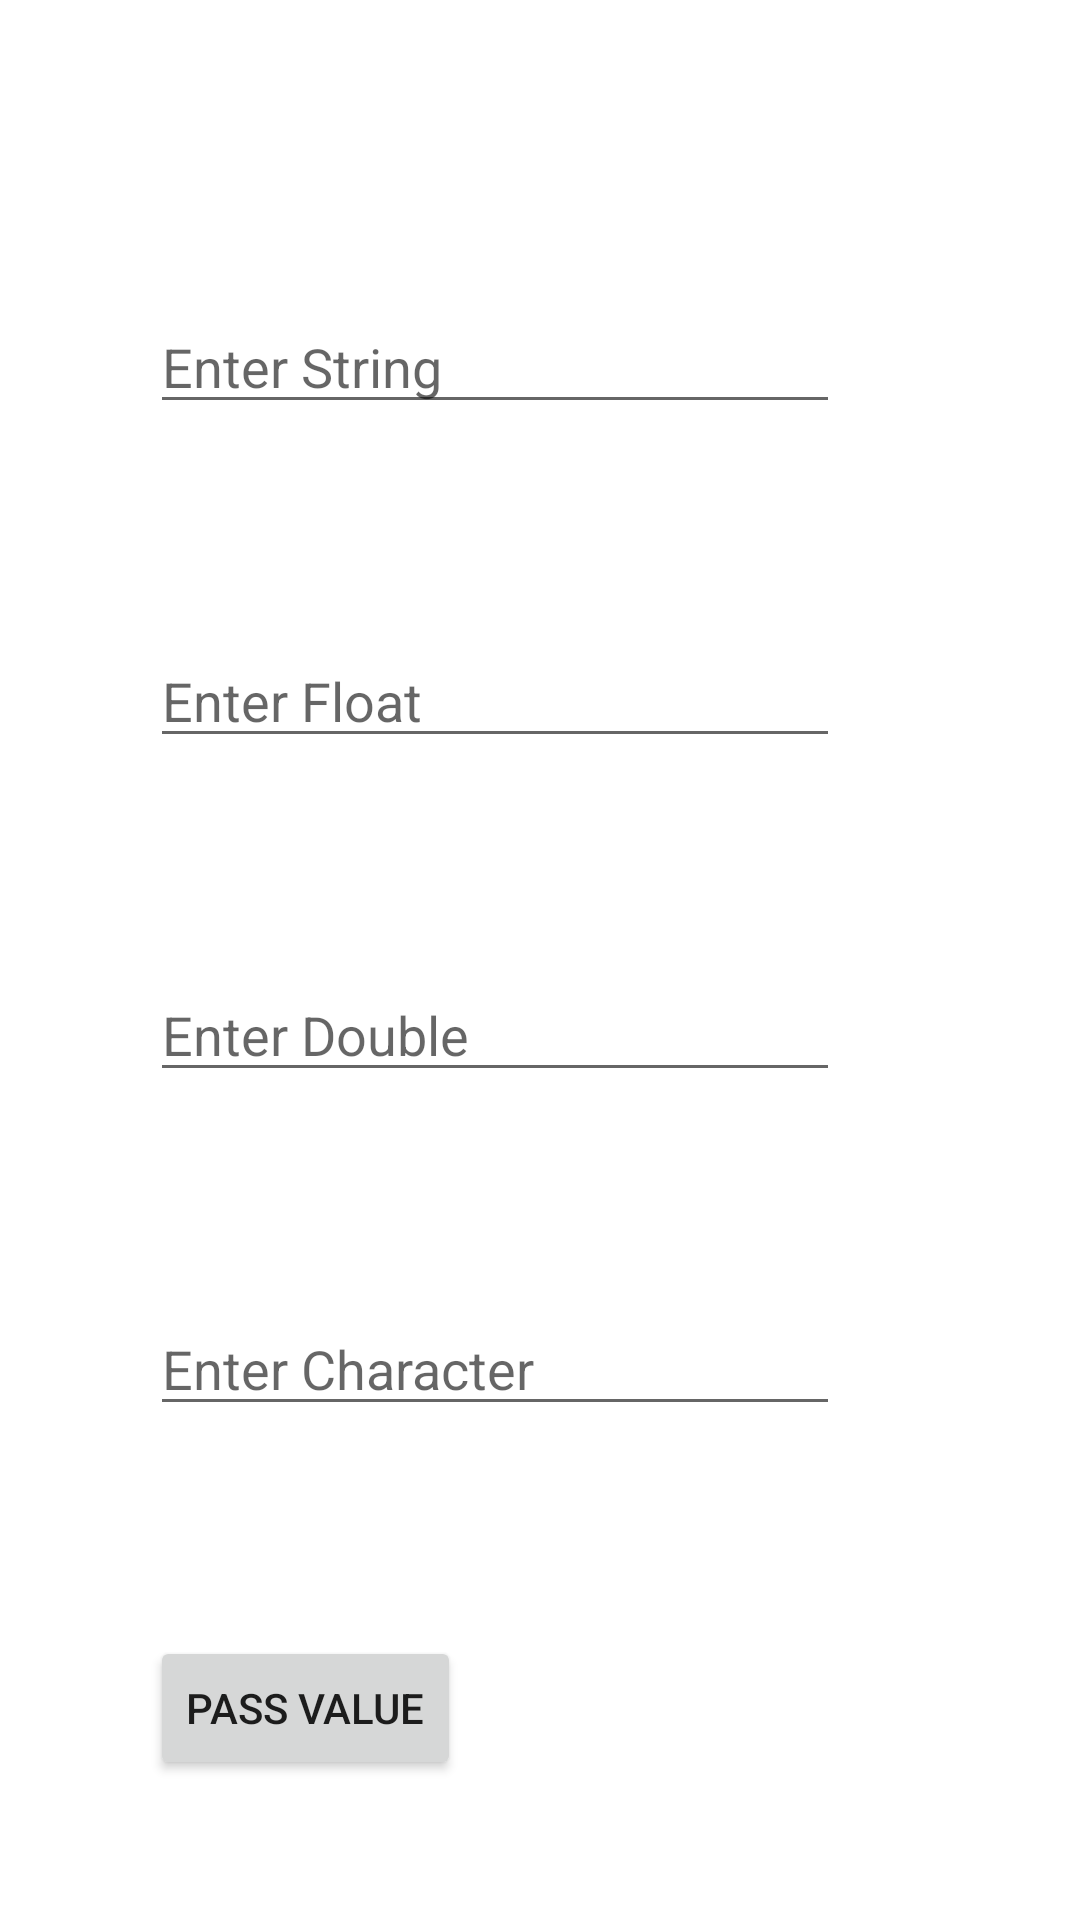

Android layout source for this screen:
<!-- AndroidManifest.xml: application theme Theme.PassStringFloatChar -->
<!-- res/layout/activity_main.xml -->
<?xml version="1.0" encoding="utf-8"?>
<layout
    xmlns:android="http://schemas.android.com/apk/res/android"
    xmlns:app="http://schemas.android.com/apk/res-auto"
    xmlns:tools="http://schemas.android.com/tools">
<LinearLayout
    android:layout_width="match_parent"
    android:layout_height="match_parent"
    android:layout_gravity="center"
    android:orientation="vertical"
    tools:context=".MainActivity">

    <EditText
        android:id="@+id/etString"
        android:layout_width="230dp"
        android:layout_height="wrap_content"
        android:layout_marginLeft="50dp"
        android:layout_marginTop="100dp"

        android:hint="@string/Enter_String" />
    <EditText
        android:layout_width="230dp"
        android:layout_height="wrap_content"
        android:id="@+id/etFloat"
        android:inputType="numberDecimal"
        android:layout_marginLeft="50dp"
        android:layout_marginTop="70dp"
        android:hint="@string/Enter_Float"
        />
    <EditText
        android:layout_width="230dp"
        android:layout_height="wrap_content"
        android:id="@+id/etDouble"
        android:inputType="numberDecimal"
        android:layout_marginLeft="50dp"
        android:layout_marginTop="70dp"
        android:hint="@string/Enter_Double"
        />
    <EditText
        android:layout_width="230dp"
        android:layout_height="wrap_content"
        android:id="@+id/etChar"
        android:inputType="text"
        android:layout_marginLeft="50dp"
        android:layout_marginTop="70dp"
        android:hint="@string/Enter_Char"
        />


    <Button
        android:layout_width="wrap_content"
        android:layout_height="wrap_content"
        android:id="@+id/pass"
        android:text="@string/PASS_VALUE"
        android:layout_marginHorizontal="50dp"
        android:layout_marginTop="70dp"/>

</LinearLayout>
</layout>
<!-- resources referenced by this layout -->
<resources>
  <string name="Enter_Char">Enter Character</string>
  <string name="Enter_Double">Enter Double</string>
  <string name="Enter_Float">Enter Float</string>
  <string name="Enter_String">Enter String</string>
  <string name="PASS_VALUE">PASS VALUE</string>
  <style name="Theme.PassStringFloatChar" parent="Theme.MaterialComponents.DayNight.DarkActionBar">
          
          <item name="colorPrimary">@color/purple_500</item>
          <item name="colorPrimaryVariant">@color/purple_700</item>
          <item name="colorOnPrimary">@color/white</item>
          
          <item name="colorSecondary">@color/teal_200</item>
          <item name="colorSecondaryVariant">@color/teal_700</item>
          <item name="colorOnSecondary">@color/black</item>
          
          <item name="android:statusBarColor" tools:targetApi="l">?attr/colorPrimaryVariant</item>
          
      </style>
  <!-- not gathered from this repository: default colours our renderer supplied (Android Studio template values) -->
  <color name="purple_500">#FF6200EE</color>
  <color name="purple_700">#FF3700B3</color>
  <color name="teal_200">#FF03DAC5</color>
  <color name="teal_700">#FF018786</color>
  <color name="black">#FF000000</color>
  <color name="white">#FFFFFFFF</color>
</resources>
